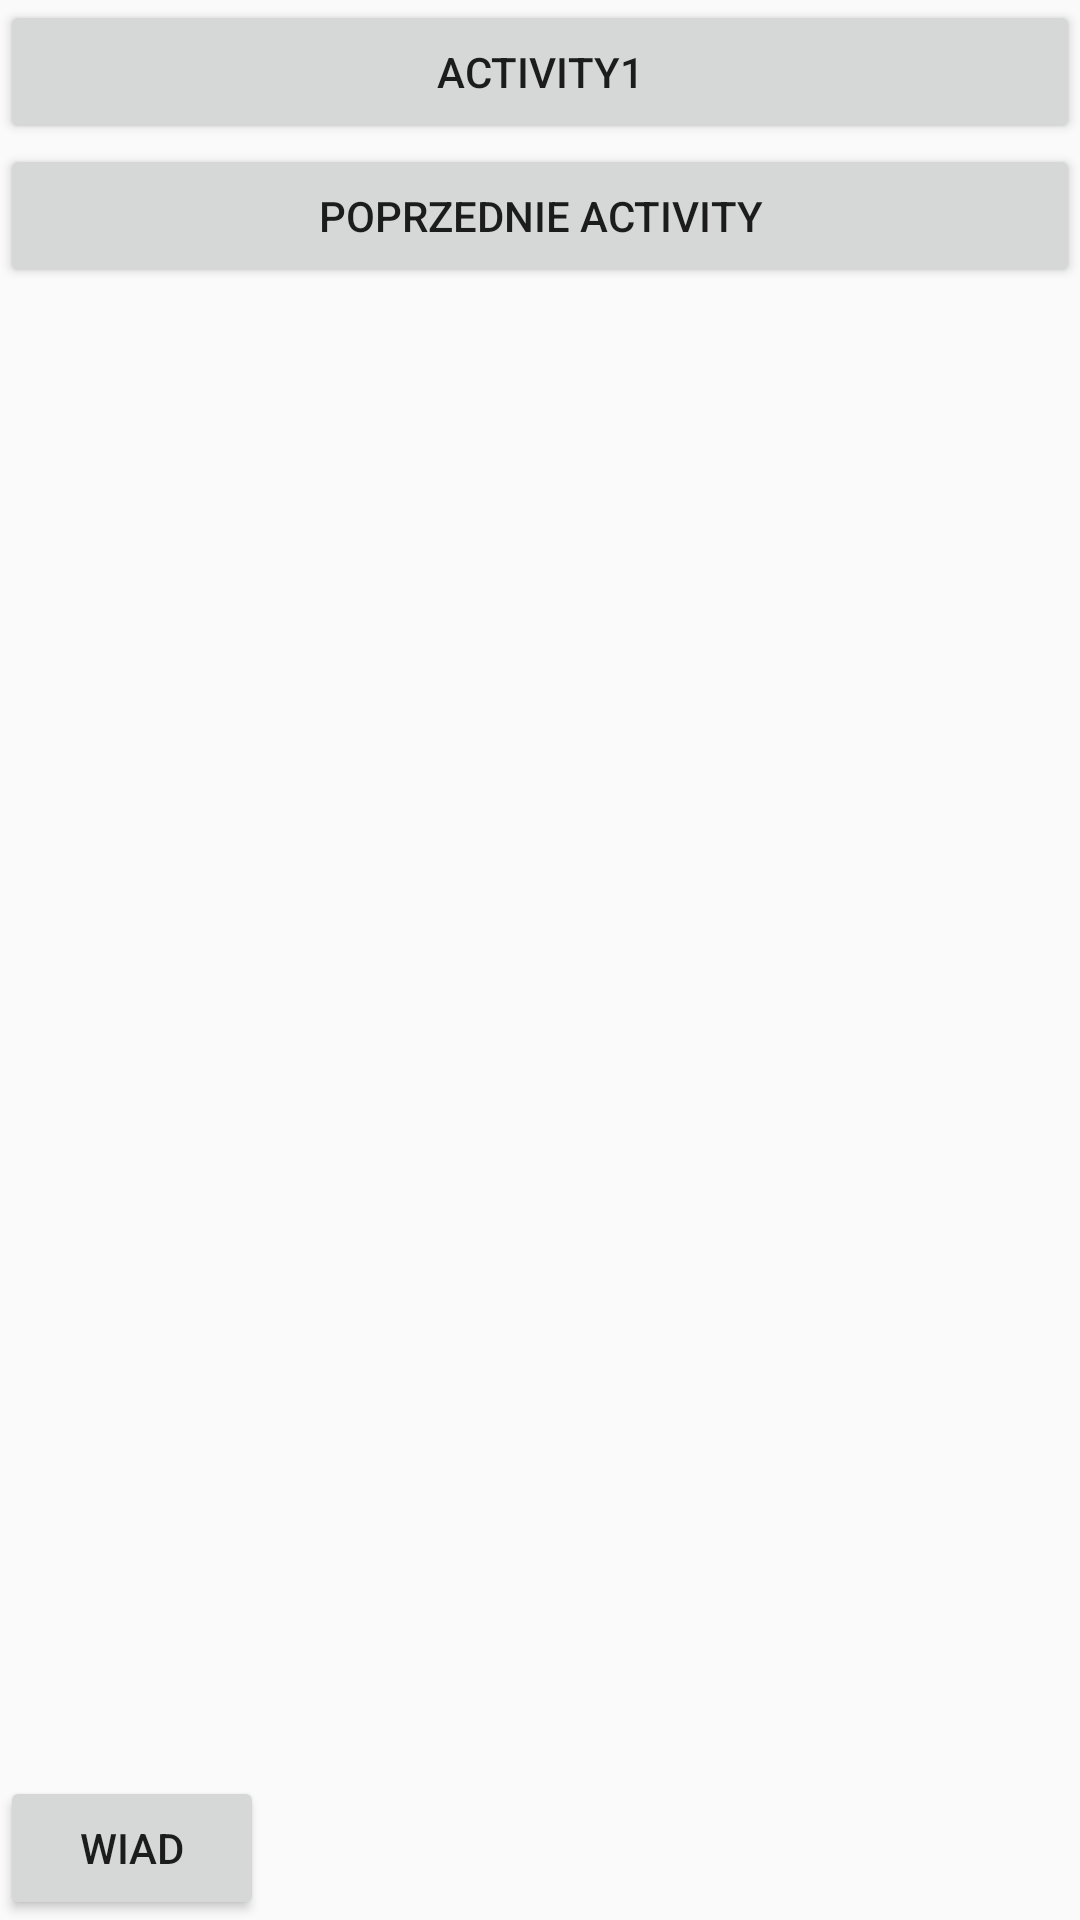

Reconstruct the res/layout file that produces this screen, plus the resources it refers to.
<!-- AndroidManifest.xml: application theme AppTheme -->
<!-- res/layout/content_main2.xml -->
<?xml version="1.0" encoding="utf-8"?>
<LinearLayout
    xmlns:android="http://schemas.android.com/apk/res/android"
    android:orientation="vertical"
    android:layout_width="fill_parent"
    android:layout_height="fill_parent">
    <Button
        android:layout_height="wrap_content"
        android:id="@+id/btnOpenNewActivity"
        android:layout_width="fill_parent"
        android:text="@string/btn_SecondActivity"></Button>

    <Button
        android:layout_height="wrap_content"
        android:id="@+id/btnOpenNextActivity"
        android:layout_width="fill_parent"
        android:text="@string/btn_PreviousActivity"></Button>


    <EditText android:id="@+id/edit_message"
        android:layout_weight="1"
        android:layout_width="0dp"
        android:layout_height="wrap_content"
        android:hint="@string/edit_message" />
    <Button
        android:layout_width="wrap_content"
        android:layout_height="wrap_content"
        android:text="@string/button_send" />
</LinearLayout>
<!-- resources referenced by this layout -->
<resources>
  <string name="btn_PreviousActivity">Poprzednie Activity</string>
  <string name="btn_SecondActivity">Activity1</string>
  <string name="button_send">Wiad</string>
  <string name="edit_message">Wiadmosc</string>
  <style name="AppTheme" parent="Theme.AppCompat.Light.DarkActionBar">
          
          <item name="colorPrimary">@color/colorPrimary</item>
          <item name="colorPrimaryDark">@color/colorPrimaryDark</item>
          <item name="colorAccent">@color/colorAccent</item>
      </style>
  <!-- not gathered from this repository: default colours our renderer supplied (Android Studio template values) -->
  <color name="colorPrimary">#FF6200EE</color>
  <color name="colorPrimaryDark">#FF3700B3</color>
  <color name="colorAccent">#FF03DAC5</color>
</resources>
